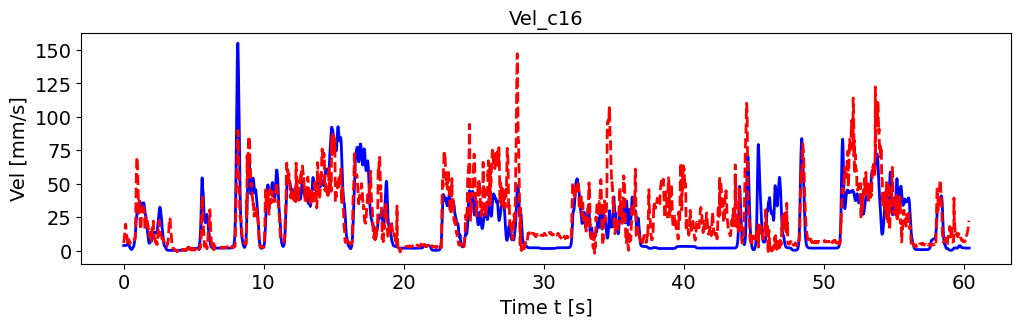

Data behind this chart, as committed beside it:
, pred_vel, pred_vel_x, pred_vel_y, label_vel, label_vel_x, label_vel_y
0, 5.865, -1.804, 0.004271, 3.885, -0.6148, 3.546
1, 6.298, -1.257, -0.2472, 3.887, -0.611, 3.586
2, 6.91, -0.6898, -0.5667, 3.888, -0.6018, 3.619
3, 7.518, 0.01048, -0.8367, 3.889, -0.5871, 3.646
4, 8.011, 0.7179, -1.012, 3.889, -0.5663, 3.667
5, 8.727, 1.604, -1.233, 3.889, -0.5388, 3.684
6, 9.464, 2.517, -1.521, 3.887, -0.5038, 3.696
7, 10.51, 3.432, -2.064, 3.886, -0.4603, 3.704
8, 12.67, 4.717, -3.229, 3.883, -0.407, 3.708
9, 14.57, 6.003, -4.181, 3.88, -0.3422, 3.709
10, 15.46, 6.56, -4.736, 3.878, -0.2877, 3.706
11, 15.48, 6.496, -4.686, 3.878, -0.2418, 3.699
12, 15.25, 6.365, -4.454, 3.879, -0.2031, 3.688
13, 16.07, 6.977, -4.935, 3.881, -0.1706, 3.673
14, 17.42, 8.135, -5.627, 3.885, -0.1431, 3.654
15, 19.29, 10.02, -6.284, 3.891, -0.12, 3.629
16, 19.91, 10.85, -5.982, 3.899, -0.1004, 3.598
17, 19.68, 10.87, -5.054, 3.909, -0.08391, 3.561
18, 18.93, 10.48, -3.482, 3.921, -0.0699, 3.515
19, 17.8, 9.835, -1.881, 3.936, -0.05799, 3.46
20, 16.26, 9.071, -0.1187, 3.954, -0.04781, 3.393
21, 14.61, 8.242, 1.463, 3.975, -0.03907, 3.314
22, 13.24, 7.486, 2.384, 4.002, -0.0315, 3.219
23, 12.24, 7.074, 2.443, 4.033, -0.02488, 3.106
24, 11.35, 6.392, 1.624, 4.07, -0.019, 2.971
25, 10.88, 5.848, 0.7341, 4.115, -0.01369, 2.81
26, 10.67, 5.856, 1.127, 4.168, -0.008797, 2.619
27, 10.77, 5.922, 0.9969, 4.232, -0.004164, 2.392
28, 10.7, 5.553, 0.03983, 4.307, 0.0003434, 2.121
29, 9.98, 4.419, -0.7548, 4.397, 0.004861, 1.799
30, 8.854, 3.042, -0.643, 4.504, 0.009525, 1.417
31, 8.693, 3.222, -0.247, 4.631, 0.01447, 0.9617
32, 8.341, 3.525, 0.4913, 4.782, 0.01986, 0.4206
33, 7.728, 3.6, 1.7, 4.962, 0.02584, -0.2228
34, 6.929, 3.414, 3.05, 5.175, 0.03259, -0.9877
35, 5.816, 3.044, 4.344, 5.429, 0.04033, -1.897
36, 4.606, 2.55, 5.314, 5.626, 0.04927, -2.643
37, 3.854, 2.248, 5.632, 5.77, 0.05969, -3.247
38, 3.571, 1.989, 5.586, 5.866, 0.0719, -3.727
39, 3.481, 1.516, 5.007, 5.918, 0.08627, -4.099
40, 3.807, 1.207, 3.95, 5.926, 0.1032, -4.373
41, 4.514, 1.167, 2.967, 5.891, 0.1233, -4.557
42, 5.873, 1.847, 1.959, 5.812, 0.147, -4.657
43, 7.382, 2.945, 1.083, 5.687, 0.1752, -4.676
44, 7.921, 3.479, 1.158, 5.511, 0.2086, -4.614
45, 8.161, 3.631, 1.38, 5.28, 0.2483, -4.47
46, 7.741, 3.495, 2.095, 4.951, 0.2954, -4.203
47, 7.177, 3.198, 2.423, 4.514, 0.3514, -3.806
48, 7.3, 3.371, 2.381, 3.956, 0.4179, -3.267
49, 6.839, 3.578, 2.462, 3.488, 0.4708, -2.817
50, 6.07, 3.843, 2.435, 3.098, 0.5115, -2.442
51, 5.518, 3.803, 2.123, 2.773, 0.5414, -2.132
52, 5.382, 3.605, 1.747, 2.503, 0.5612, -1.876
53, 5.46, 3.535, 1.578, 2.28, 0.5717, -1.668
54, 5.583, 3.598, 1.543, 2.099, 0.5731, -1.501
55, 5.903, 3.809, 1.553, 1.952, 0.5655, -1.37
56, 6.119, 3.932, 1.525, 1.837, 0.5486, -1.272
57, 6.324, 4.059, 1.516, 1.717, 0.5219, -1.158
58, 6.57, 4.161, 1.453, 1.59, 0.4847, -1.027
59, 6.703, 4.233, 1.449, 1.452, 0.4358, -0.8726
... 7,181 more rows
